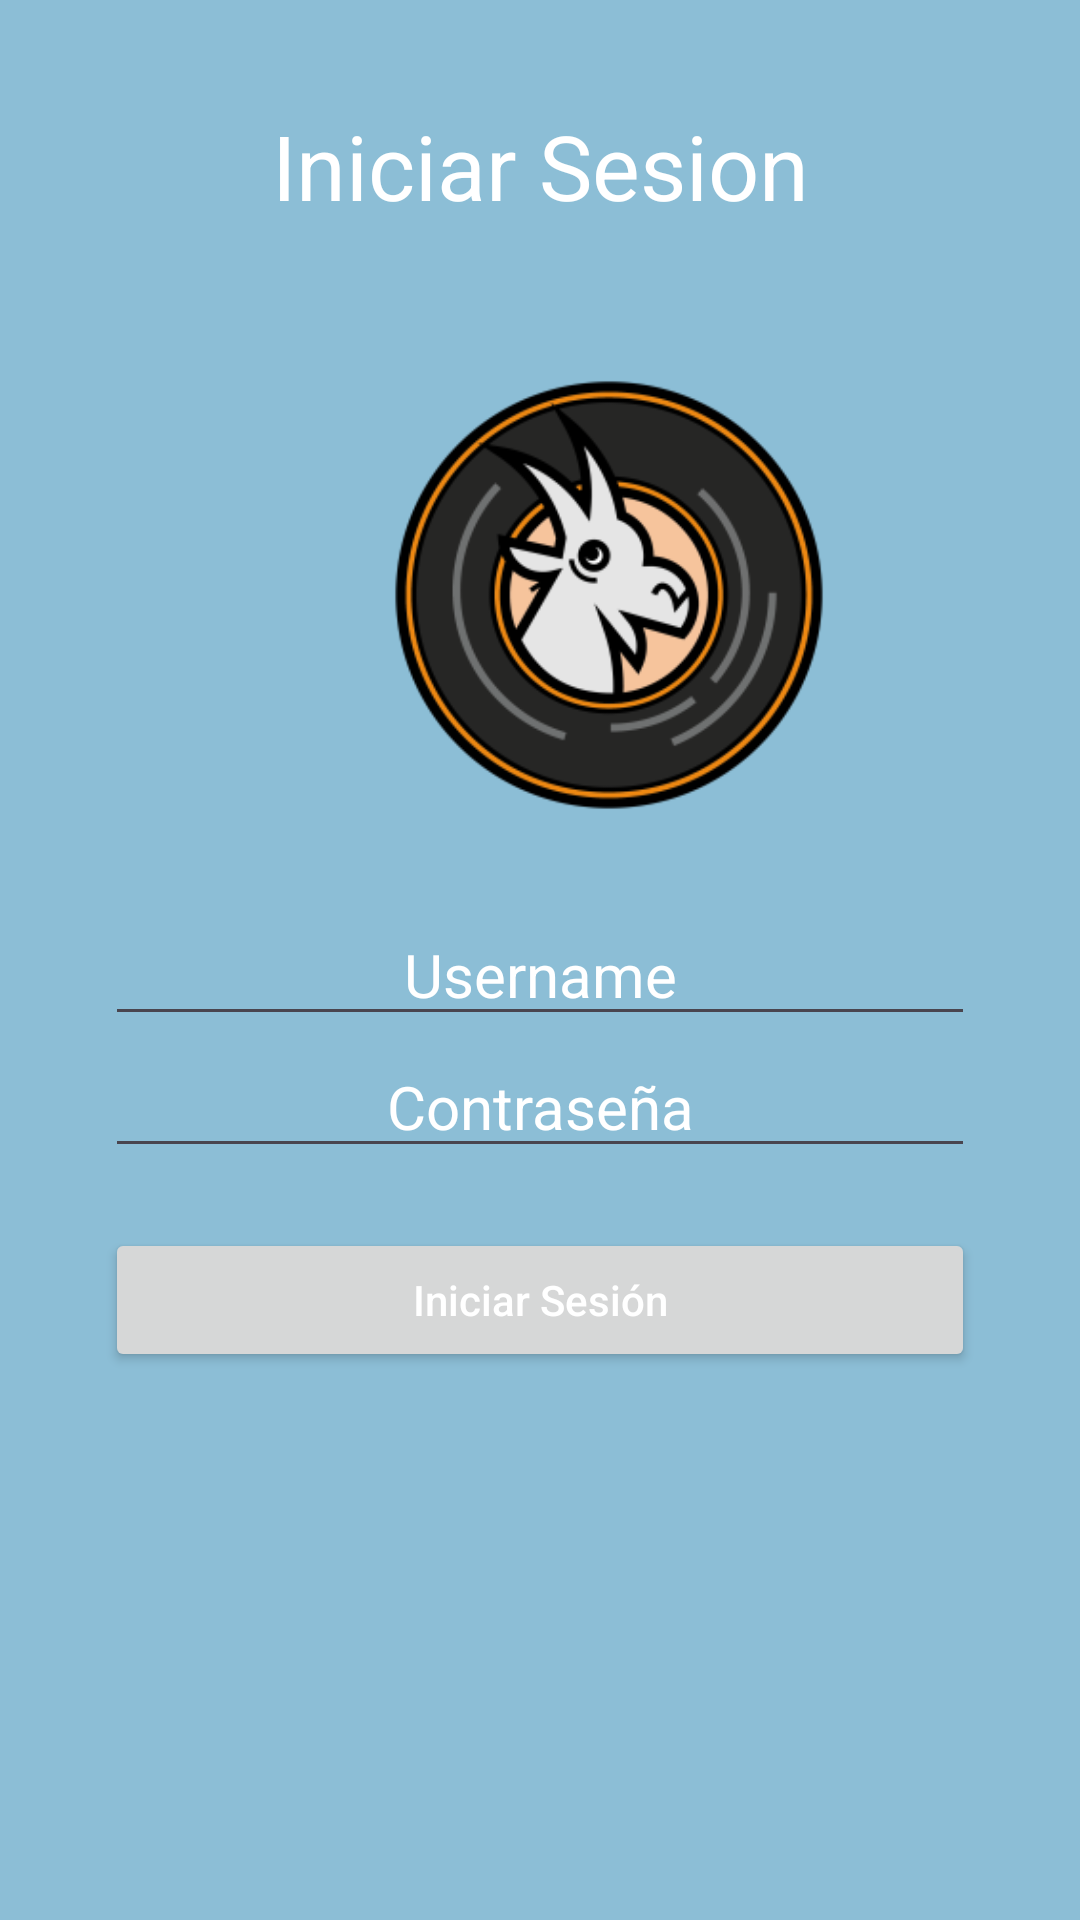

Produce the Android XML layout that renders to this screen, including the resource entries it uses.
<!-- AndroidManifest.xml: application theme Theme.LogInBaseDatos -->
<!-- res/layout/activity_login.xml -->
<?xml version="1.0" encoding="utf-8"?>
<androidx.constraintlayout.widget.ConstraintLayout xmlns:android="http://schemas.android.com/apk/res/android"
    xmlns:app="http://schemas.android.com/apk/res-auto"
    xmlns:tools="http://schemas.android.com/tools"
    android:layout_width="match_parent"
    android:layout_height="match_parent"
    android:padding="10dp"
    android:orientation="vertical"
    android:background="#8CBED6"
    tools:context=".LoginActivity">


    <LinearLayout
        android:layout_width="match_parent"
        android:layout_height="match_parent"
        android:orientation="vertical"
        android:padding="25dp">

        <TextView
            android:layout_width="match_parent"
            android:layout_height="wrap_content"
            android:gravity="center"
            android:text="Iniciar Sesion"
            android:textSize="30dp"
            android:textColor="@color/white"
            tools:layout_editor_absoluteX="10dp"
            tools:layout_editor_absoluteY="50dp"
            android:layout_marginBottom="20dp" />

        <ImageView
            android:id="@+id/imageView2"
            android:layout_width="336dp"
            android:layout_height="206dp"
            app:srcCompat="@mipmap/iconologo_foreground"
            tools:srcCompat="@mipmap/iconologo_foreground" />

        <EditText
            android:id="@+id/usuario1"
            android:layout_width="match_parent"
            android:layout_height="wrap_content"
            android:gravity="center"
            android:hint="Username"
            android:textSize="20dp"
            android:textColorHint="@color/white"
            tools:layout_editor_absoluteX="56dp"
            tools:layout_editor_absoluteY="121dp" />
        <EditText
            android:id="@+id/contraseña1"
            android:layout_width="match_parent"
            android:layout_height="wrap_content"
            android:gravity="center"
            android:hint="Contraseña"
            android:textSize="20dp"
            android:textColorHint="@color/white"
            tools:layout_editor_absoluteX="10dp"
            tools:layout_editor_absoluteY="202dp"
            android:layout_marginBottom="20dp"/>

        <Button
            android:id="@+id/iniciarSesion1"
            android:layout_width="match_parent"
            android:layout_height="wrap_content"
            android:textColorHint="@color/white"
            android:hint="Iniciar Sesión"
            >
        </Button>



    </LinearLayout>

</androidx.constraintlayout.widget.ConstraintLayout>
<!-- resources referenced by this layout -->
<resources>
  <color name="white">#FFFFFFFF</color>
  <!-- mipmap iconologo_foreground: webp bitmap (mipmap-hdpi, 7726 bytes) -->
  <style name="Theme.LogInBaseDatos" parent="Base.Theme.LogInBaseDatos" />
  <style name="Base.Theme.LogInBaseDatos" parent="Theme.Material3.DayNight.NoActionBar">
          
          
      </style>
</resources>
